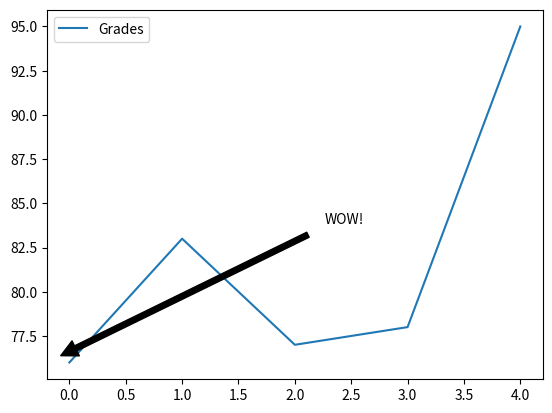

Reproduce this figure in Python.
#!/usr/bin/env python
# coding: utf-8

# In[19]:


#Import Pandas and Create Dataframe
import pandas as pd
names = ['Bob','Jessica','Mary','John','Mel']
grades = [76,83,77,78,95]
GradeList = zip(names,grades)
df = pd.DataFrame(data = GradeList, columns=['Names', 'Grades'])

#Code to Plot my Customized Graph
get_ipython().run_line_magic('matplotlib', 'inline')
import matplotlib.pyplot as plt

df.plot()
displayText = "WOW!"
#the coordinates of the data point we want to annotate
xloc = 0.0
yloc = 76
#The coordinates of where we want the text to appear
xtext = 200
ytext = 100

#Code to place arrow in graph
plt.annotate(displayText, xy=(xloc, yloc),
     arrowprops=dict(facecolor='black', shrink=0.05),
     xytext=(xtext,ytext),
     xycoords=('axes fraction', 'data'),
     textcoords='offset points')


# In[ ]:




